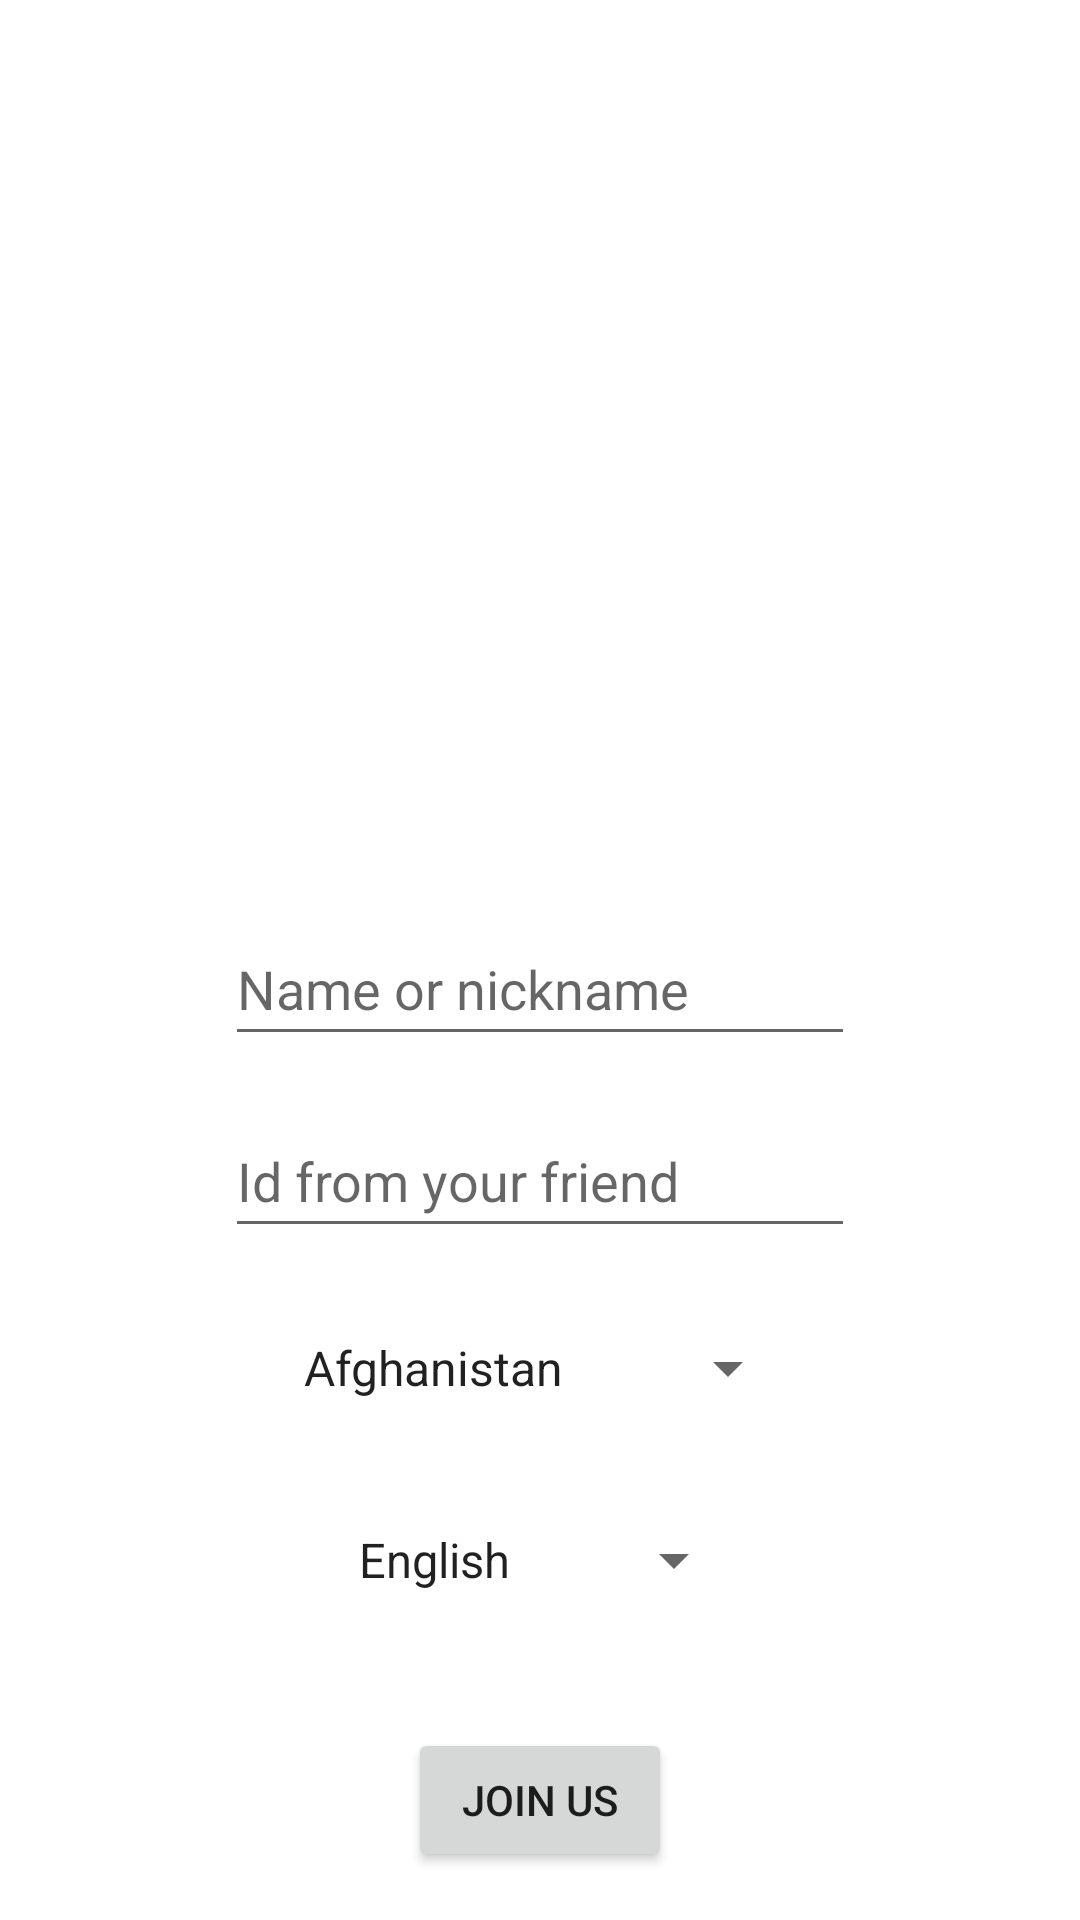

Layout XML and referenced resources for this Android screen:
<!-- AndroidManifest.xml: activity theme Theme.Shift -->
<!-- res/layout/activity_registration.xml -->
<?xml version="1.0" encoding="utf-8"?>
<androidx.constraintlayout.widget.ConstraintLayout xmlns:android="http://schemas.android.com/apk/res/android"
    xmlns:app="http://schemas.android.com/apk/res-auto"
    xmlns:tools="http://schemas.android.com/tools"
    android:layout_width="match_parent"
    android:layout_height="match_parent">

    <ImageView
        android:id="@+id/imageViewLogo"
        android:layout_width="wrap_content"
        android:layout_height="0dp"
        android:layout_marginStart="16dp"
        android:layout_marginTop="16dp"
        android:layout_marginEnd="16dp"
        android:src="@drawable/icon_400x400"
        app:layout_constraintEnd_toEndOf="parent"
        app:layout_constraintStart_toStartOf="parent"
        app:layout_constraintTop_toTopOf="parent"
        app:layout_constraintBottom_toTopOf="@+id/editTextName"/>

    <EditText
        android:id="@+id/editTextName"
        android:layout_width="wrap_content"
        android:layout_height="48dp"
        android:layout_marginStart="16dp"
        android:layout_marginTop="16dp"
        android:layout_marginEnd="16dp"
        android:ems="10"
        android:hint="@string/name"
        android:inputType="text"
        app:layout_constraintEnd_toEndOf="parent"
        app:layout_constraintStart_toStartOf="parent"
        app:layout_constraintTop_toBottomOf="@+id/imageViewLogo" />

    <EditText
        android:id="@+id/editTextFriend"
        android:layout_width="wrap_content"
        android:layout_height="48dp"
        android:layout_marginStart="16dp"
        android:layout_marginTop="16dp"
        android:layout_marginEnd="16dp"
        android:ems="10"
        android:hint="@string/id_from_friend"
        android:inputType="text"
        app:layout_constraintEnd_toEndOf="parent"
        app:layout_constraintStart_toStartOf="parent"
        app:layout_constraintTop_toBottomOf="@+id/editTextName" />

    <Spinner
        android:id="@+id/spinnerCountry"
        android:layout_width="wrap_content"
        android:layout_height="48dp"
        android:layout_marginStart="16dp"
        android:layout_marginTop="16dp"
        android:layout_marginEnd="16dp"
        app:layout_constraintEnd_toEndOf="parent"
        app:layout_constraintStart_toStartOf="parent"
        android:prompt="@string/spinner_country_prompt"
        android:entries="@array/country_items"
        app:layout_constraintTop_toBottomOf="@+id/editTextFriend" />

    <Spinner
        android:id="@+id/spinnerLanguage"
        android:layout_width="wrap_content"
        android:layout_height="48dp"
        android:layout_marginStart="16dp"
        android:layout_marginTop="16dp"
        android:layout_marginEnd="16dp"
        app:layout_constraintEnd_toEndOf="parent"
        app:layout_constraintStart_toStartOf="parent"
        android:prompt="@string/spinner_language_prompt"
        android:entries="@array/language_items"
        app:layout_constraintTop_toBottomOf="@+id/spinnerCountry" />

    <TextView
        android:id="@+id/text_error"
        android:layout_width="wrap_content"
        android:layout_height="wrap_content"
        android:textColor="@color/error_color"
        android:visibility="visible"
        app:layout_constraintTop_toBottomOf="@+id/spinnerLanguage"
        app:layout_constraintEnd_toEndOf="parent"
        app:layout_constraintStart_toStartOf="parent"
        app:layout_constraintBottom_toTopOf="@+id/button_join" />

    <Button
        android:id="@+id/button_join"
        android:layout_width="wrap_content"
        android:layout_height="wrap_content"
        android:layout_marginStart="16dp"
        android:layout_marginTop="32dp"
        android:layout_marginEnd="16dp"
        android:layout_marginBottom="16dp"
        android:text="JOIN US"
        app:layout_constraintBottom_toBottomOf="parent"
        app:layout_constraintEnd_toEndOf="parent"
        app:layout_constraintStart_toStartOf="parent"
        app:layout_constraintTop_toBottomOf="@+id/spinnerLanguage" />
</androidx.constraintlayout.widget.ConstraintLayout>
<!-- resources referenced by this layout -->
<resources>
  <string-array name="language_items">
          <item>English</item>
          <item>Deutsch</item>
          <item>Español</item>
          <item>Français</item>
          <item>Português</item>
      </string-array>
  <string name="id_from_friend">Id from your friend</string>
  <string name="name">Name or nickname</string>
  <string name="spinner_country_prompt">Select your country</string>
  <string name="spinner_language_prompt">Select your language</string>
  <style name="Theme.Shift" parent="Theme.MaterialComponents.DayNight.DarkActionBar">
          
          <item name="colorPrimary">@color/purple_500</item>
          <item name="colorPrimaryVariant">@color/purple_700</item>
          <item name="colorOnPrimary">@color/white</item>
          
          <item name="colorSecondary">@color/teal_200</item>
          <item name="colorSecondaryVariant">@color/teal_700</item>
          <item name="colorOnSecondary">@color/black</item>
          
          <item name="android:statusBarColor">?attr/colorPrimaryVariant</item>
          
      </style>
  <color name="purple_500">#03A9F4</color>
  <color name="purple_700">#0CA2DD</color>
  <color name="white">#FFFFFFFF</color>
  <color name="teal_200">#2196F3</color>
  <color name="teal_700">#2196F3</color>
  <color name="black">#FF000000</color>
</resources>
